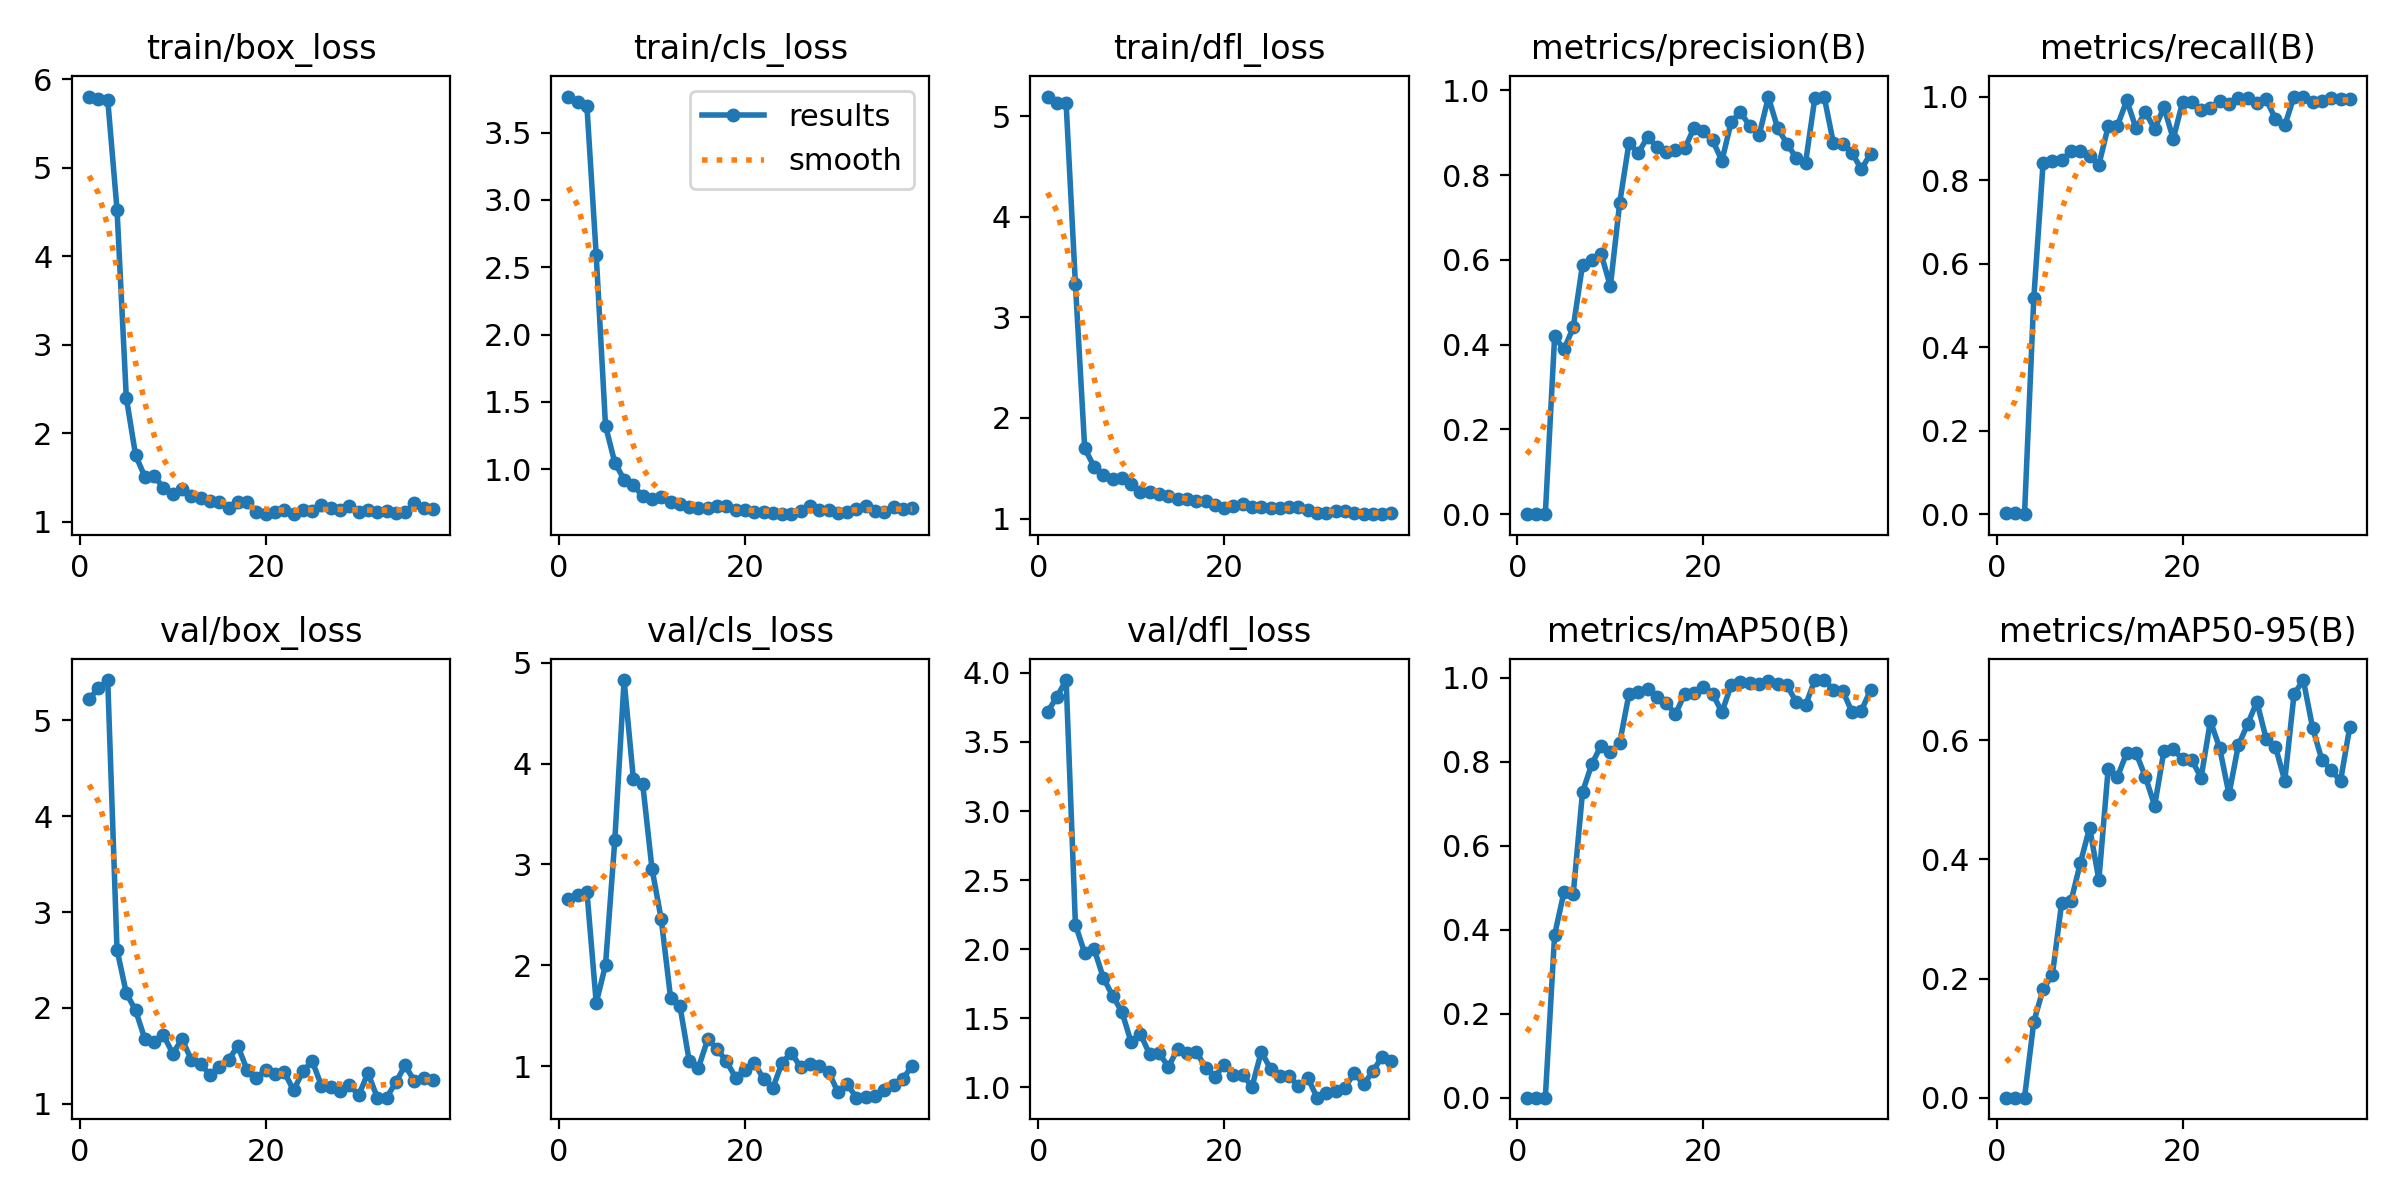

Values plotted in this chart, from the file beside it:
epoch, time, train/box_loss, train/cls_loss, train/dfl_loss, metrics/precision(B), metrics/recall(B), metrics/mAP50(B), metrics/mAP50-95(B), val/box_loss, val/cls_loss, val/dfl_loss, lr/pg0, lr/pg1, lr/pg2
1, 5.681, 5.807, 3.767, 5.194, 0.00033, 0.0023, 0.00017, 2e-05, 5.227, 2.659, 3.718, 4e-05, 4e-05, 4e-05
2, 6.237, 5.784, 3.724, 5.127, 0.00033, 0.0023, 0.00017, 2e-05, 5.334, 2.696, 3.824, 9.901e-05, 9.901e-05, 9.901e-05
3, 8.05, 5.771, 3.695, 5.125, 0, 0, 0, 0, 5.421, 2.73, 3.948, 0.0001568, 0.0001568, 0.0001568
4, 8.546, 4.528, 2.589, 3.328, 0.4194, 0.5184, 0.3878, 0.1277, 2.607, 1.626, 2.178, 0.0002135, 0.0002135, 0.0002135
5, 9.66, 2.403, 1.322, 1.699, 0.3886, 0.841, 0.4888, 0.1821, 2.155, 2.001, 1.972, 0.0002689, 0.0002689, 0.0002689
6, 10.54, 1.753, 1.049, 1.517, 0.4406, 0.8456, 0.4844, 0.2067, 1.975, 3.24, 2.004, 0.0003232, 0.0003232, 0.0003232
7, 11.3, 1.51, 0.9227, 1.437, 0.588, 0.8479, 0.7274, 0.3276, 1.676, 4.828, 1.794, 0.0003762, 0.0003762, 0.0003762
8, 12.04, 1.52, 0.8801, 1.395, 0.6007, 0.8687, 0.7942, 0.3299, 1.644, 3.845, 1.663, 0.0004281, 0.0004281, 0.0004281
9, 12.88, 1.381, 0.7986, 1.399, 0.6143, 0.8699, 0.8385, 0.3935, 1.717, 3.798, 1.548, 0.0004788, 0.0004788, 0.0004788
10, 13.7, 1.314, 0.7758, 1.346, 0.5379, 0.8571, 0.8225, 0.4533, 1.525, 2.958, 1.326, 0.0005283, 0.0005283, 0.0005283
11, 14.65, 1.367, 0.794, 1.262, 0.7342, 0.8364, 0.8447, 0.3658, 1.676, 2.453, 1.385, 0.0005766, 0.0005766, 0.0005766
12, 15.81, 1.291, 0.7574, 1.26, 0.8758, 0.9286, 0.961, 0.552, 1.456, 1.678, 1.239, 0.0006238, 0.0006238, 0.0006238
13, 16.76, 1.269, 0.7441, 1.245, 0.8522, 0.9303, 0.9648, 0.5389, 1.413, 1.6, 1.248, 0.0006697, 0.0006697, 0.0006697
14, 17.63, 1.237, 0.7179, 1.226, 0.8898, 0.9908, 0.9724, 0.579, 1.305, 1.053, 1.15, 0.0007145, 0.0007145, 0.0007145
15, 18.58, 1.224, 0.7143, 1.198, 0.8673, 0.924, 0.9548, 0.5787, 1.381, 0.9829, 1.276, 0.000758, 0.000758, 0.000758
16, 19.37, 1.16, 0.7088, 1.194, 0.855, 0.9631, 0.9397, 0.5389, 1.46, 1.267, 1.247, 0.0008004, 0.0008004, 0.0008004
17, 20.35, 1.221, 0.7283, 1.179, 0.8602, 0.9219, 0.9134, 0.4903, 1.604, 1.171, 1.259, 0.0008416, 0.0008416, 0.0008416
18, 21.72, 1.219, 0.7273, 1.18, 0.8632, 0.9747, 0.9614, 0.5823, 1.353, 1.047, 1.144, 0.0008816, 0.0008816, 0.0008816
19, 22.65, 1.114, 0.6948, 1.137, 0.9112, 0.8987, 0.9644, 0.5849, 1.273, 0.8853, 1.077, 0.0009204, 0.0009204, 0.0009204
20, 23.51, 1.09, 0.6998, 1.11, 0.9033, 0.9862, 0.9785, 0.5687, 1.351, 0.9598, 1.162, 0.000958, 0.000958, 0.000958
21, 24.27, 1.114, 0.6846, 1.122, 0.8824, 0.9862, 0.9622, 0.567, 1.312, 1.034, 1.091, 0.0009945, 0.0009945, 0.0009945
22, 25.05, 1.133, 0.6841, 1.146, 0.834, 0.9677, 0.9177, 0.5372, 1.332, 0.8714, 1.091, 0.00103, 0.00103, 0.00103
23, 25.7, 1.087, 0.6711, 1.113, 0.9255, 0.9733, 0.9826, 0.6325, 1.14, 0.7794, 1.006, 0.001064, 0.001064, 0.001064
24, 26.42, 1.138, 0.6696, 1.115, 0.9491, 0.9889, 0.9909, 0.587, 1.339, 1.034, 1.258, 0.001097, 0.001097, 0.001097
25, 27.07, 1.121, 0.6658, 1.109, 0.9156, 0.9816, 0.9866, 0.5094, 1.447, 1.132, 1.135, 0.001128, 0.001128, 0.001128
26, 27.7, 1.195, 0.6904, 1.102, 0.8941, 0.9977, 0.9857, 0.5914, 1.189, 0.9864, 1.082, 0.001159, 0.001159, 0.001159
27, 28.5, 1.152, 0.7273, 1.119, 0.9841, 0.9958, 0.9927, 0.627, 1.18, 1.024, 1.079, 0.001188, 0.001188, 0.001188
28, 29.16, 1.131, 0.696, 1.114, 0.9109, 0.9839, 0.9861, 0.6647, 1.136, 0.9997, 1.012, 0.001216, 0.001216, 0.001216
29, 30.01, 1.18, 0.6986, 1.084, 0.8744, 0.9931, 0.9823, 0.6029, 1.2, 0.9452, 1.071, 0.001243, 0.001243, 0.001243
30, 30.73, 1.11, 0.678, 1.058, 0.8404, 0.9465, 0.942, 0.5891, 1.088, 0.7405, 0.9259, 0.001269, 0.001269, 0.001269
31, 31.32, 1.132, 0.6784, 1.053, 0.8294, 0.9309, 0.9346, 0.5323, 1.322, 0.8195, 0.9578, 0.001294, 0.001294, 0.001294
32, 32.09, 1.112, 0.7047, 1.074, 0.9818, 1, 0.9945, 0.6776, 1.066, 0.6859, 0.975, 0.001317, 0.001317, 0.001317
33, 32.91, 1.119, 0.7263, 1.08, 0.9855, 1, 0.9939, 0.7013, 1.064, 0.6899, 0.9968, 0.001339, 0.001339, 0.001339
34, 33.57, 1.1, 0.6917, 1.056, 0.8753, 0.9862, 0.972, 0.6208, 1.223, 0.707, 1.106, 0.001347, 0.001347, 0.001347
35, 34.52, 1.107, 0.6784, 1.044, 0.8736, 0.9885, 0.9685, 0.567, 1.403, 0.7652, 1.021, 0.001327, 0.001327, 0.001327
36, 35.28, 1.212, 0.7177, 1.051, 0.8531, 0.9977, 0.9186, 0.55, 1.235, 0.8103, 1.117, 0.001307, 0.001307, 0.001307
37, 35.98, 1.156, 0.7057, 1.049, 0.8137, 0.9931, 0.9217, 0.5319, 1.269, 0.8739, 1.222, 0.001287, 0.001287, 0.001287
38, 36.65, 1.144, 0.7095, 1.056, 0.8509, 0.9931, 0.9705, 0.6227, 1.245, 1.003, 1.19, 0.001267, 0.001267, 0.001267
